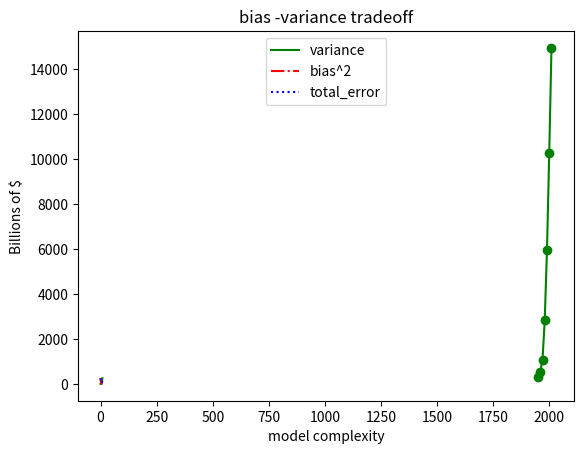

The script that saved this image:
from matplotlib import pyplot as plt

years = [1950,1960,1970,1980,1990,2000,2010]
gdp = [300.2,543.3,1075.9,2862.5,5979.6,10289.7,14958.3]

plt.plot(years, gdp, color="green", marker="o", linestyle="solid")

plt.title("Nominal GDP")
plt.ylabel("Billions of $")
plt.show()

variance = [1, 2, 4, 8, 16, 32, 64, 128, 256]
bias_squared = [256, 128, 64, 32, 16, 8, 4, 2, 1]
total_error = [x+y for x,y in zip(variance, bias_squared)]
xs = [i for i,_ in enumerate(variance)]

plt.plot(xs,variance,'g-', label='variance')
plt.plot(xs,bias_squared, 'r-.', label='bias^2')
plt.plot(xs,total_error,'b:', label='total_error')

plt.legend(loc=9)
plt.xlabel("model complexity")
plt.title("bias -variance tradeoff")
plt.show()
